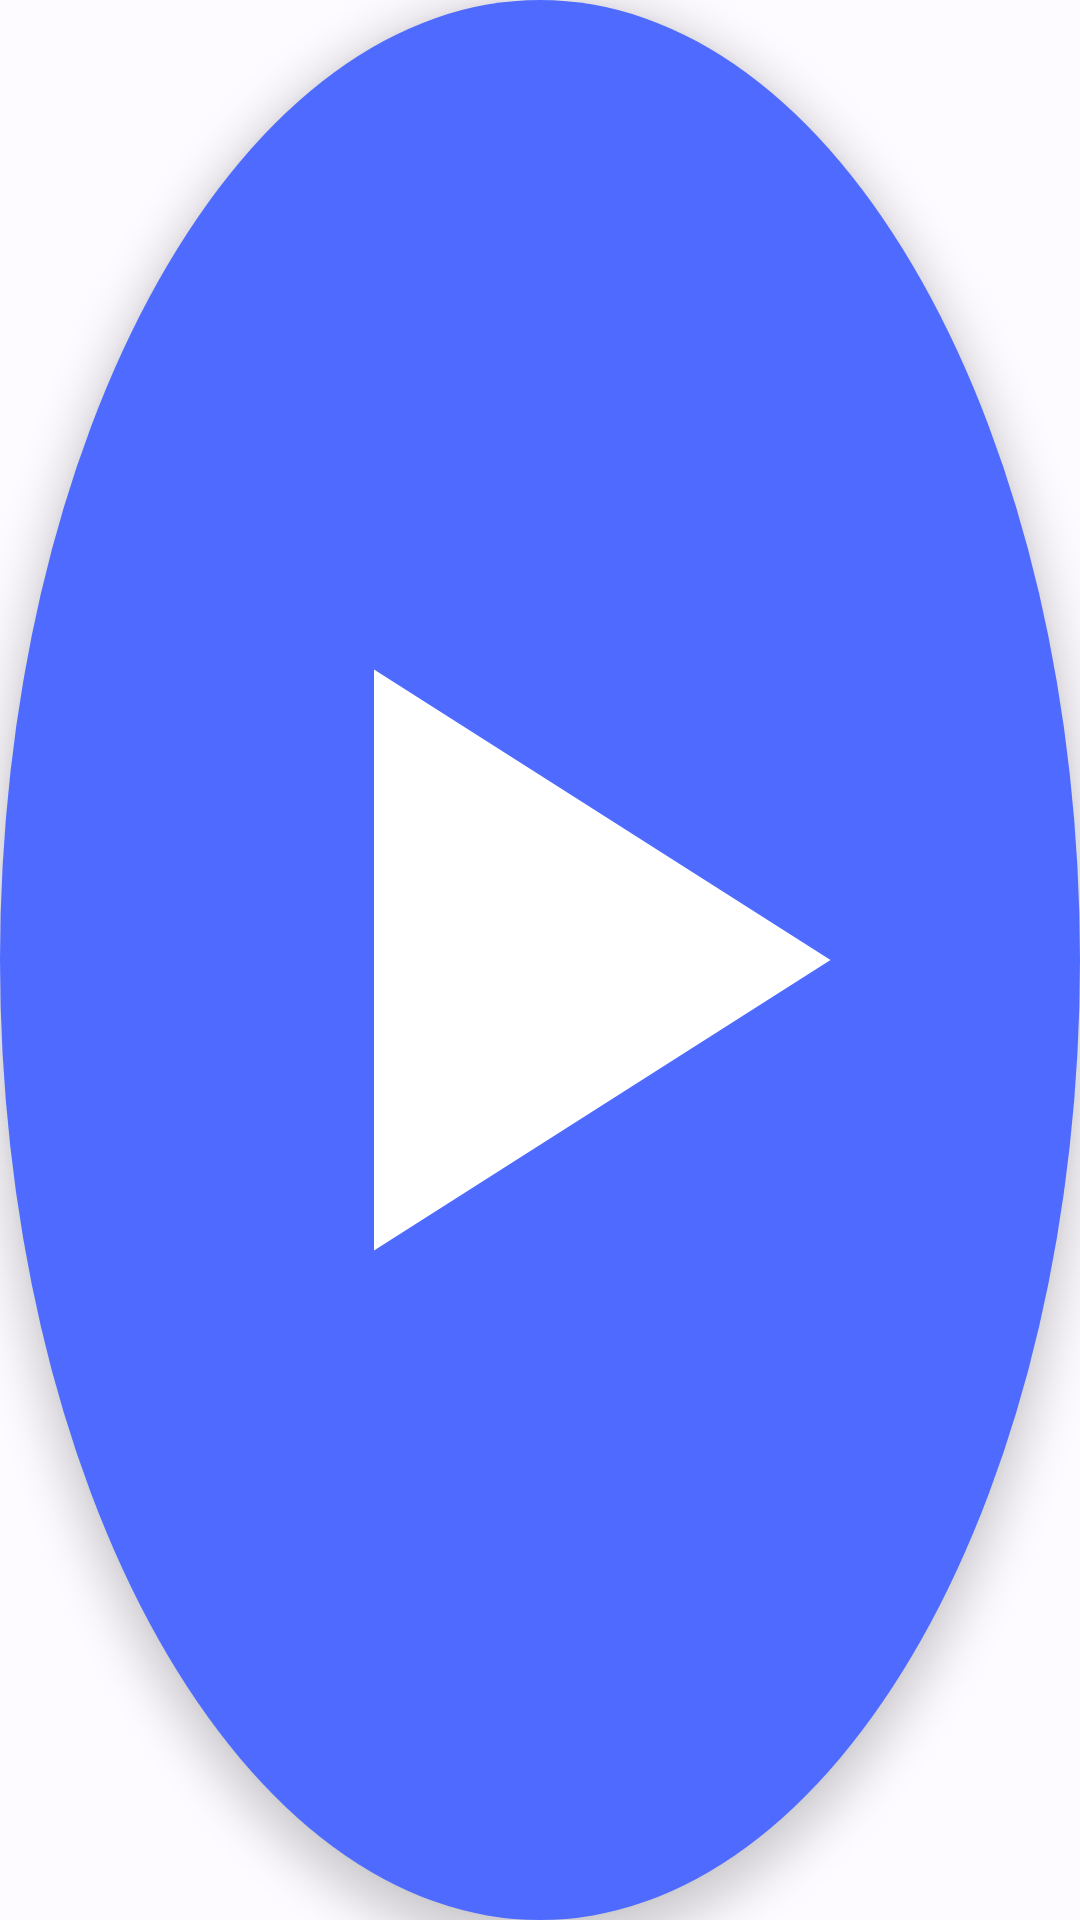

Produce the Android XML layout that renders to this screen, including the resource entries it uses.
<!-- AndroidManifest.xml: application theme Theme.FloatingOverlay -->
<!-- res/layout/view_floating_bubble.xml -->
<?xml version="1.0" encoding="utf-8"?>
<FrameLayout xmlns:android="http://schemas.android.com/apk/res/android"
    android:layout_width="56dp"
    android:layout_height="56dp">

    <ImageView
        android:id="@+id/ivBubbleIcon"
        android:layout_width="match_parent"
        android:layout_height="match_parent"
        android:background="@drawable/ic_fab_circle"
        android:contentDescription="@string/main_title"
        android:elevation="8dp"
        android:padding="14dp"
        android:src="@drawable/ic_play" />
</FrameLayout>
<!-- resources referenced by this layout -->
<resources>
  <!-- drawable ic_fab_circle (drawable) -->
  <?xml version="1.0" encoding="utf-8"?>
  <layer-list xmlns:android="http://schemas.android.com/apk/res/android">
      <item>
          <shape android:shape="oval">
              <solid android:color="@color/fab_background" />
          </shape>
      </item>
      <item
          android:width="28dp"
          android:height="28dp"
          android:gravity="center">
          <vector
              android:width="24dp"
              android:height="24dp"
              android:viewportWidth="24"
              android:viewportHeight="24">
              <path
                  android:fillColor="@color/fab_icon"
                  android:pathData="M12,2C6.48,2 2,6.48 2,12s4.48,10 10,10 10,-4.48 10,-10S17.52,2 12,2zM12,20c-4.42,0 -8,-3.58 -8,-8s3.58,-8 8,-8 8,3.58 8,8 -3.58,8 -8,8zM12.5,7H11v6l5.25,3.15 0.75,-1.23 -4.5,-2.67z" />
          </vector>
      </item>
  </layer-list>
  <!-- drawable ic_play (drawable) -->
  <?xml version="1.0" encoding="utf-8"?>
  <vector xmlns:android="http://schemas.android.com/apk/res/android"
      android:width="24dp" android:height="24dp"
      android:viewportWidth="24" android:viewportHeight="24"
      android:tint="?attr/colorOnPrimary">
      <path android:fillColor="#FFFFFFFF" android:pathData="M8,5v14l11,-7z"/>
  </vector>
  <string name="main_title">Floating Overlay Control</string>
  <style name="Theme.FloatingOverlay" parent="Theme.Material3.DayNight.NoActionBar">
          <item name="colorPrimary">@color/md_primary</item>
          <item name="colorOnPrimary">@color/md_on_primary</item>
          <item name="colorPrimaryContainer">@color/md_primary_container</item>
          <item name="colorOnPrimaryContainer">@color/md_on_primary_container</item>
  
          <item name="colorSecondary">@color/md_secondary</item>
          <item name="colorOnSecondary">@color/md_on_secondary</item>
          <item name="colorSecondaryContainer">@color/md_secondary_container</item>
          <item name="colorOnSecondaryContainer">@color/md_on_secondary_container</item>
  
          <item name="colorError">@color/md_error</item>
          <item name="colorOnError">@color/md_on_error</item>
  
          <item name="android:colorBackground">@color/md_background</item>
          <item name="colorOnBackground">@color/md_on_background</item>
          <item name="colorSurface">@color/md_surface</item>
          <item name="colorOnSurface">@color/md_on_surface</item>
          <item name="colorSurfaceVariant">@color/md_surface_variant</item>
          <item name="colorOnSurfaceVariant">@color/md_on_surface_variant</item>
          <item name="colorOutline">@color/md_outline</item>
  
          <item name="android:statusBarColor">@color/md_surface</item>
          <item name="android:windowLightStatusBar" tools:targetApi="23">true</item>
      </style>
  <color name="fab_background">#4F6BFF</color>
  <color name="fab_icon">#FFFFFF</color>
  <color name="md_primary">#4F6BFF</color>
  <color name="md_on_primary">#FFFFFF</color>
  <color name="md_primary_container">#DDE1FF</color>
  <color name="md_on_primary_container">#00105C</color>
  <color name="md_secondary">#5B5D72</color>
  <color name="md_on_secondary">#FFFFFF</color>
  <color name="md_secondary_container">#DFE1F9</color>
  <color name="md_on_secondary_container">#181A2C</color>
  <color name="md_error">#BA1A1A</color>
  <color name="md_on_error">#FFFFFF</color>
  <color name="md_background">#FDFBFF</color>
  <color name="md_on_background">#1B1B1F</color>
  <color name="md_surface">#FDFBFF</color>
  <color name="md_on_surface">#1B1B1F</color>
  <color name="md_surface_variant">#E3E1EC</color>
  <color name="md_on_surface_variant">#46464F</color>
  <color name="md_outline">#767680</color>
</resources>
